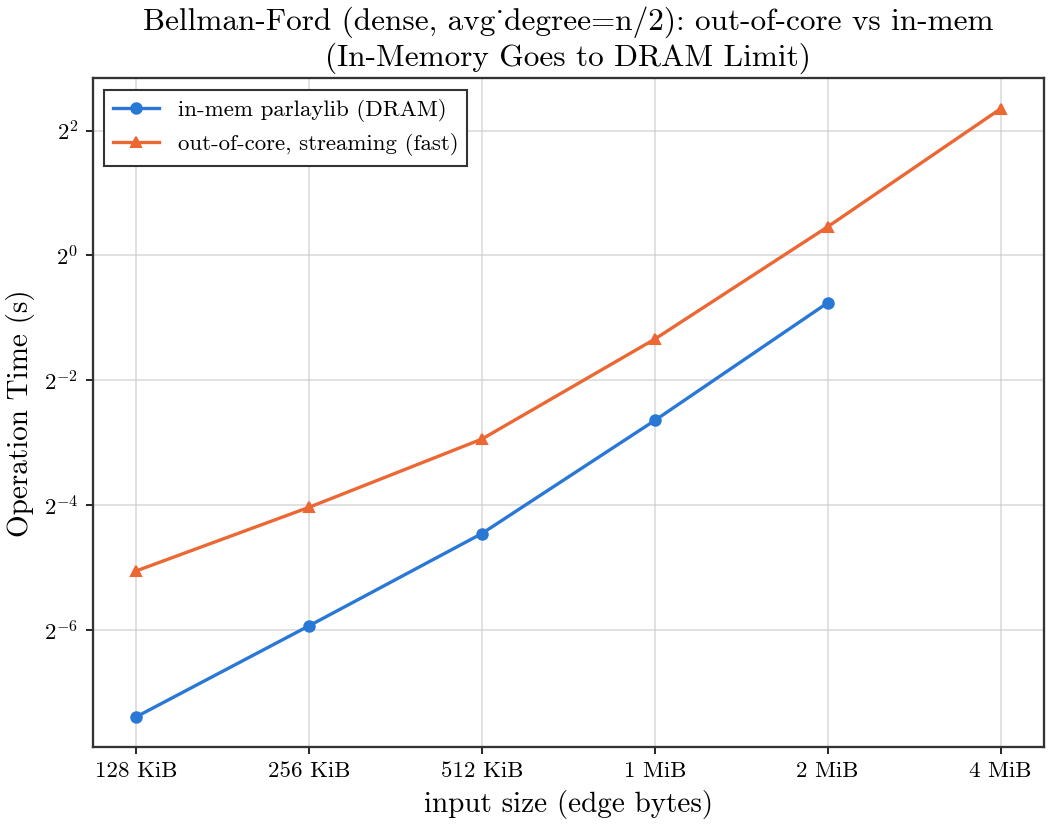

Source data for this figure (header and first rows):
input_bytes, case, n, m, build_s, op_s, inmem_op_s, reachable, throughput_gb_s, fast_op_s, fast_reachable, fast_throughput_gb_s
131072, dense, 4096, 3297894, 0.8933, , 0.005956, , , 0.0301, 4096, 3.265
262144, dense, 8192, 12534190, 1.124, , 0.01636, , , 0.06101, 8192, 6.123
524288, dense, 16384, 47637940, 2.225, , 0.04559, , , 0.1301, 16384, 10.91
1048576, dense, 32768, 181134754, 7.414, , 0.16, , , 0.3946, 32768, 13.68
2097152, dense, 65536, 689066718, 29.14, , 0.5904, , , 1.373, 65536, 14.95
4194304, dense, 131072, 2622363390, 103.1, , , , , 5.09, 131072, 15.35
